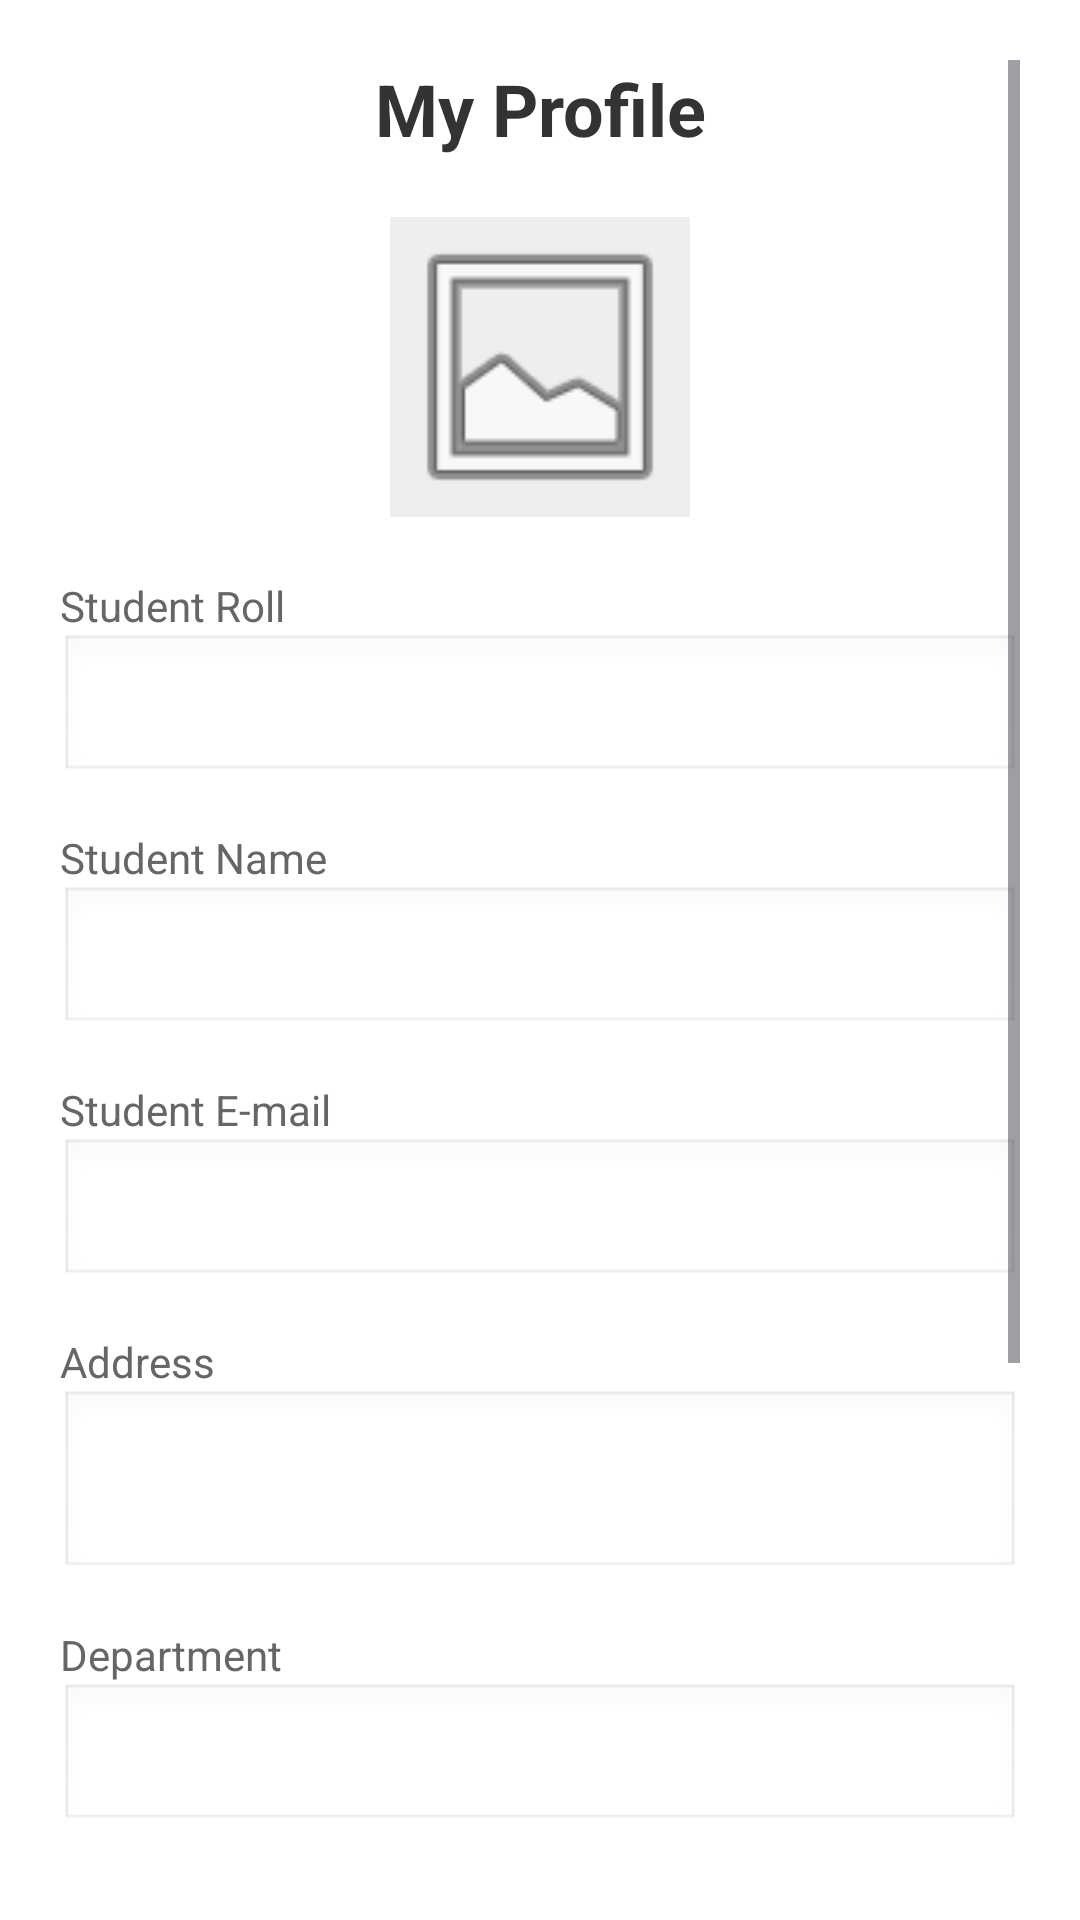

The Android layout XML behind this screen, and the referenced resources:
<!-- AndroidManifest.xml: application theme Theme.Rana_2207094_Hall_Management_System_Android -->
<!-- res/layout/activity_student_profile.xml -->
<?xml version="1.0" encoding="utf-8"?>
<ScrollView xmlns:android="http://schemas.android.com/apk/res/android"
    xmlns:tools="http://schemas.android.com/tools"
    android:layout_width="match_parent"
    android:layout_height="match_parent"
    android:padding="20dp"
    android:background="#FFFFFF"
    tools:context=".StudentProfileActivity">

    <LinearLayout
        android:layout_width="match_parent"
        android:layout_height="wrap_content"
        android:orientation="vertical">

        <TextView
            android:id="@+id/textLabel"
            android:layout_width="match_parent"
            android:layout_height="wrap_content"
            android:text="My Profile"
            android:textSize="24sp"
            android:textStyle="bold"
            android:gravity="center"
            android:textColor="#333333"
            android:layout_marginBottom="20dp"/>

        <ImageView
            android:id="@+id/imageView"
            android:layout_width="100dp"
            android:layout_height="100dp"
            android:src="@android:drawable/ic_menu_gallery"
            android:layout_gravity="center"
            android:background="#EEEEEE"
            android:layout_marginBottom="20dp"/>

        <TextView
            android:layout_width="wrap_content"
            android:layout_height="wrap_content"
            android:text="Student Roll"
            android:textColor="#666666"/>
        <EditText
            android:id="@+id/rollTxt"
            android:layout_width="match_parent"
            android:layout_height="50dp"
            android:enabled="false"
            android:textColor="#000000"
            android:background="@android:drawable/edit_text"
            android:layout_marginBottom="15dp"/>

        <TextView
            android:layout_width="wrap_content"
            android:layout_height="wrap_content"
            android:text="Student Name"
            android:textColor="#666666"/>
        <EditText
            android:id="@+id/nameTxt"
            android:layout_width="match_parent"
            android:layout_height="50dp"
            android:enabled="false"
            android:textColor="#000000"
            android:background="@android:drawable/edit_text"
            android:layout_marginBottom="15dp"/>

        <TextView
            android:layout_width="wrap_content"
            android:layout_height="wrap_content"
            android:text="Student E-mail"
            android:textColor="#666666"/>
        <EditText
            android:id="@+id/emailTxt"
            android:layout_width="match_parent"
            android:layout_height="50dp"
            android:enabled="false"
            android:textColor="#000000"
            android:background="@android:drawable/edit_text"
            android:layout_marginBottom="15dp"/>

        <TextView
            android:layout_width="wrap_content"
            android:layout_height="wrap_content"
            android:text="Address"
            android:textColor="#666666"/>
        <EditText
            android:id="@+id/addressTxt"
            android:layout_width="match_parent"
            android:layout_height="wrap_content"
            android:minLines="2"
            android:enabled="false"
            android:textColor="#000000"
            android:background="@android:drawable/edit_text"
            android:layout_marginBottom="15dp"/>

        <TextView
            android:layout_width="wrap_content"
            android:layout_height="wrap_content"
            android:text="Department"
            android:textColor="#666666"/>
        <EditText
            android:id="@+id/departmentTxt"
            android:layout_width="match_parent"
            android:layout_height="50dp"
            android:enabled="false"
            android:textColor="#000000"
            android:background="@android:drawable/edit_text"
            android:layout_marginBottom="15dp"/>

        <TextView
            android:layout_width="wrap_content"
            android:layout_height="wrap_content"
            android:text="CGPA"
            android:textColor="#666666"/>
        <EditText
            android:id="@+id/cgpaTxt"
            android:layout_width="match_parent"
            android:layout_height="50dp"
            android:enabled="false"
            android:textColor="#000000"
            android:background="@android:drawable/edit_text"
            android:layout_marginBottom="15dp"/>

        <TextView
            android:layout_width="wrap_content"
            android:layout_height="wrap_content"
            android:text="Birth Date"
            android:textColor="#666666"/>
        <EditText
            android:id="@+id/birthDateTxt"
            android:layout_width="match_parent"
            android:layout_height="50dp"
            android:enabled="false"
            android:textColor="#000000"
            android:background="@android:drawable/edit_text"
            android:layout_marginBottom="25dp"/>

        <Button
            android:id="@+id/goBackBtn"
            android:layout_width="match_parent"
            android:layout_height="60dp"
            android:text="Go Back"
            android:textSize="16sp"
            android:textStyle="bold"
            android:backgroundTint="#757575"
            android:layout_marginBottom="20dp"
            android:visibility="visible"/>

        <Button
            android:id="@+id/approveBtn"
            android:layout_width="match_parent"
            android:layout_height="wrap_content"
            android:text="Approve"
            android:backgroundTint="#4CAF50"
            android:visibility="gone"/>

    </LinearLayout>
</ScrollView>
<!-- resources referenced by this layout -->
<resources>
  <style name="Theme.Rana_2207094_Hall_Management_System_Android" parent="Base.Theme.Rana_2207094_Hall_Management_System_Android" />
  <style name="Base.Theme.Rana_2207094_Hall_Management_System_Android" parent="Theme.Material3.DayNight.NoActionBar">
          
          
      </style>
</resources>
